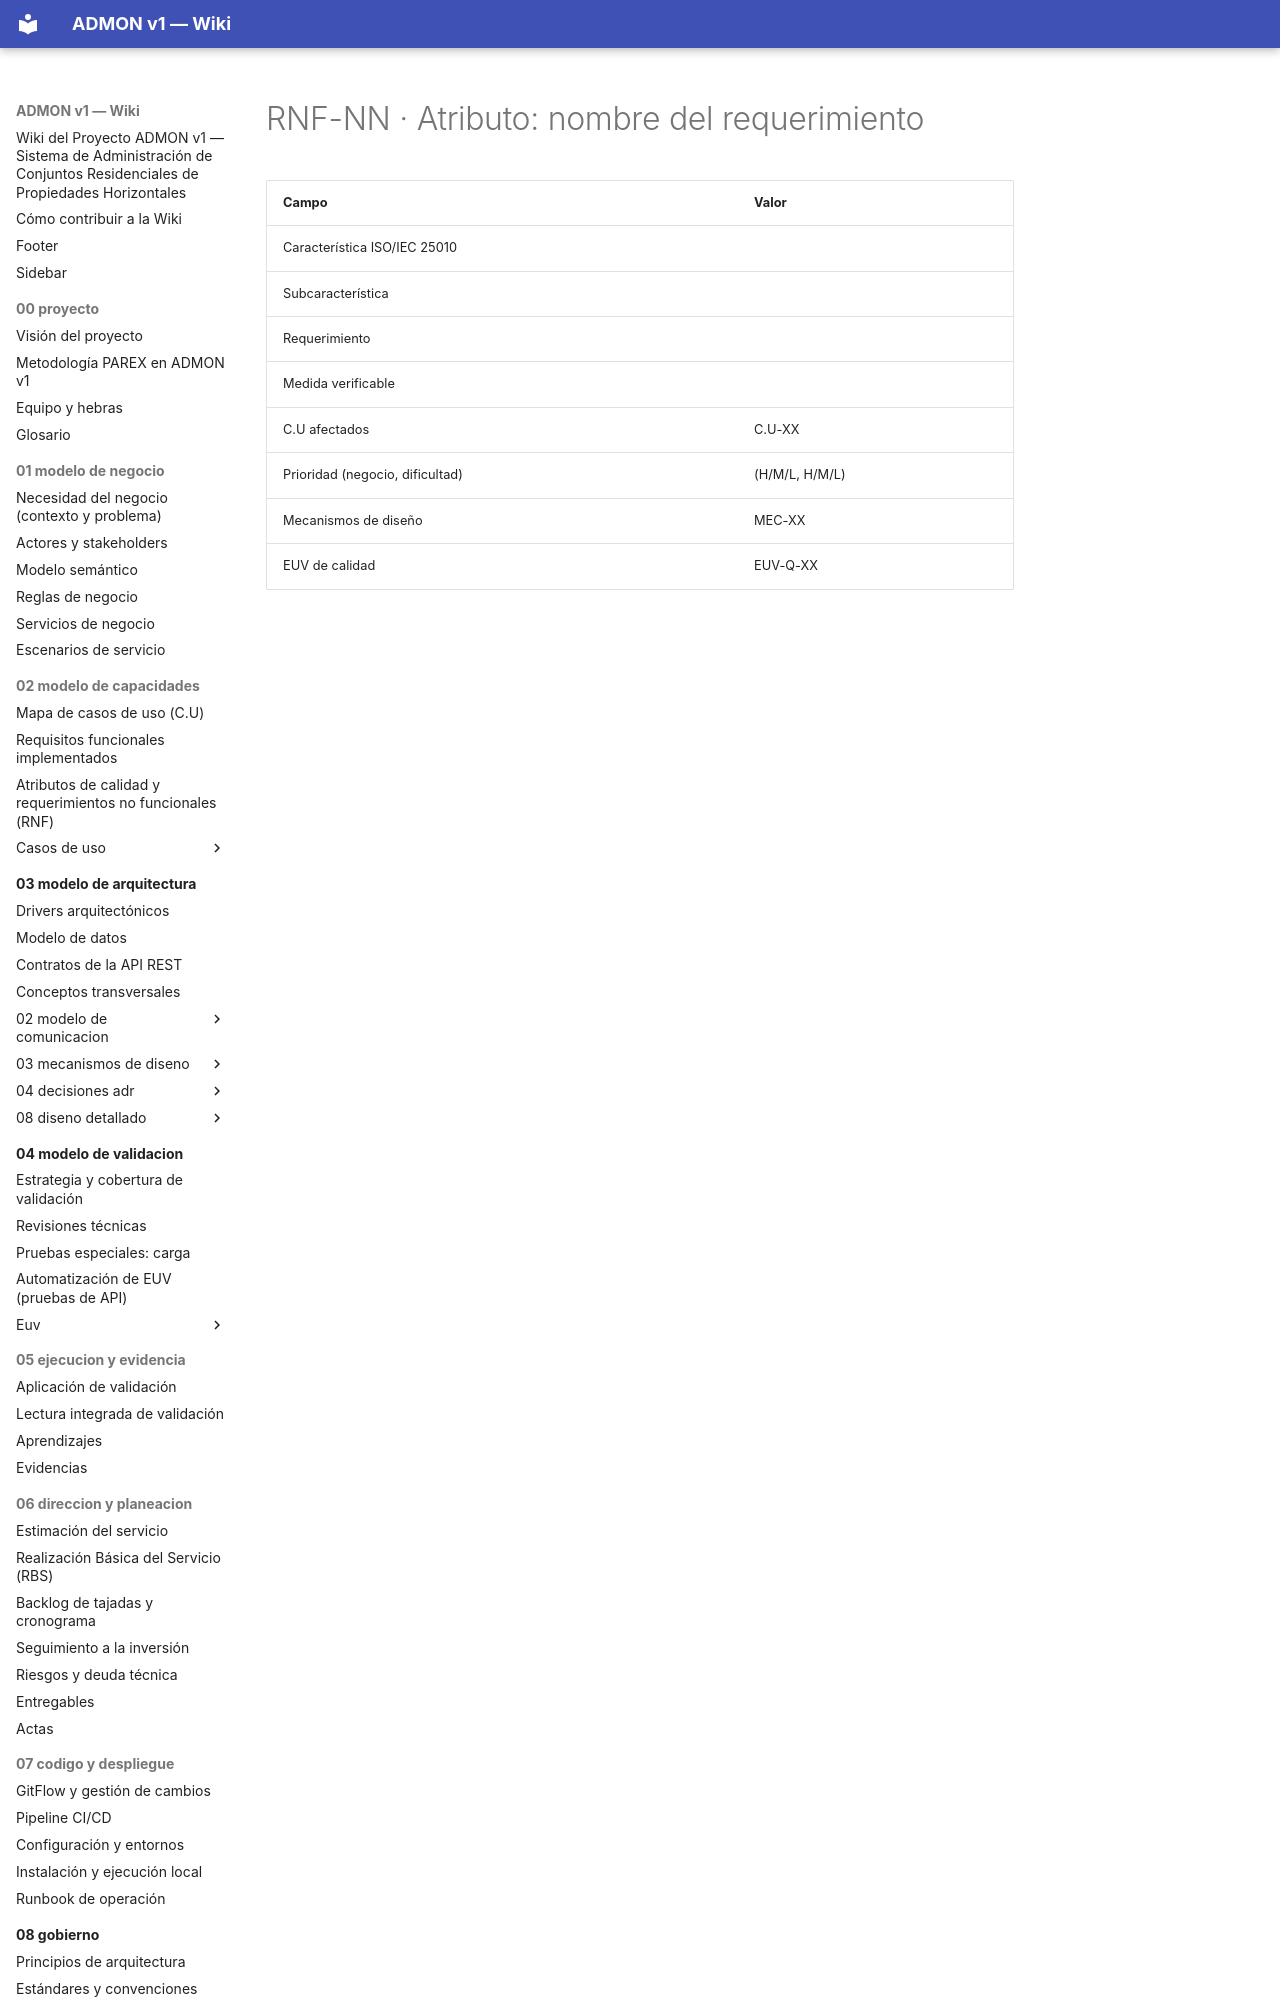

repository: OscarSneyder/admonv1-wiki · page: plantillas/rnf/index.html · generator: mkdocs

# RNF-NN · Atributo: nombre del requerimiento

| Campo | Valor |
|-------|-------|
| Característica ISO/IEC 25010 | |
| Subcaracterística | |
| Requerimiento | |
| Medida verificable | |
| C.U afectados | C.U-XX |
| Prioridad (negocio, dificultad) |
